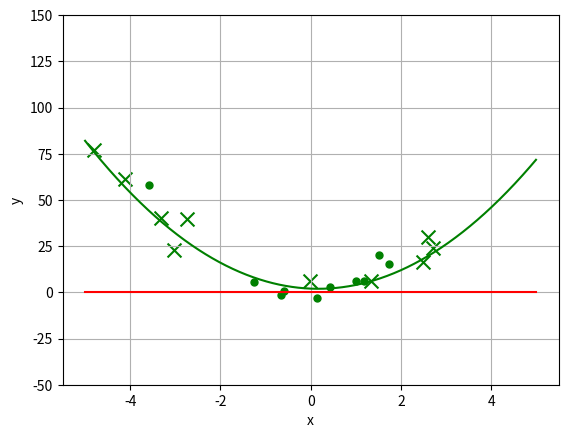

The matplotlib source for this figure:

# coding: utf-8

# In[1]:


# V2A1_LinearRegression.py 
# Programmgeruest zu Versuch 2, Aufgabe 1
import numpy as np 
import matplotlib.pyplot as plt

def fun_true(X):                              # compute 1-dim. parable function; X must be Nx1 data matrix
    w2,w1,w0 = 3.0,-1.0,2.0                   # true parameters of parable y(x)=w0+w1*x+w2*x*x
    return w0+w1*X+w2*np.multiply(X,X)        # return function values (same size as X)

def generateDataSet(N,xmin,xmax,sd_noise):    # generate data matrix X and target values T
    X=xmin+np.random.rand(N,1)*(xmax-xmin)    # get random x values uniformly in [xmin;xmax)
    T=fun_true(X);                            # target values without noise
    if(sd_noise>0):
        T=T+np.random.normal(0,sd_noise,X.shape) # add noise 
    return X,T

def getDataError(Y,T):                        # compute data error (least squares) between prediction Y and true target values T
    D=np.multiply(Y-T,Y-T);                   # squared differences between Y and T
    return 0.5*sum(sum(D));                   # return least-squares data error function E_D

def phi_polynomial(x,deg=1):                            # compute polynomial basis function vector phi(x) for data x 
    assert(np.shape(x)==(1,)), "currently only 1dim data supported"
    return np.array([x[0]**i for i in range(deg+1)]).T; # returns feature vector phi(x)=[1 x x**2 x**3 ... x**deg]



# In[2]:


# (I) generate data 
np.random.seed(10)                            # set seed of random generator (to be able to regenerate data)
N=10                                          # number of data samples
xmin,xmax=-5.0,5.0                            # x limits
sd_noise=10                                   # standard deviation of Guassian noise
X,T           = generateDataSet(N, xmin,xmax, sd_noise)             # generate training data
X_test,T_test = generateDataSet(N, xmin,xmax, sd_noise)             # generate test data
print("X=",X, "T=",T)



# In[3]:


# (II) generate linear least squares model for regression
lmbda=0                                                           # no regression
deg=5                                                             # degree of polynomial basis functions
N,D = np.shape(X)                                                 # shape of data matrix X
N,K = np.shape(T)                                                 # shape of target value matrix T
PHI = np.array([phi_polynomial(X[i],deg).T for i in range(N)])    # generate design matrix
N,M = np.shape(PHI)                                               # shape of design matrix
print("PHI=", PHI)
W_LSR = np.zeros((M,1))                                           # REPLACE THIS BY REGULARIZED LEAST SQUARES WEIGHTS!  
print("W_LSR=",W_LSR)



# In[4]:


# (III) make predictions for test data
Y_test = np.zeros((N,1))   # REPLACE THIS BY PROGNOSIS FOR TEST DATA X_test! (result should be N x 1 matrix, i.e., one prognosis per row)
Y_learn = np.zeros((N,1))  # REPLACE THIS BY PROGNOSIS FOR TEST DATA X_test! (result should be N x 1 matrix, i.e., one prognosis per row)
print("Y_test=",Y_test)
print("T_test=",T_test)
print("learn data error = ", getDataError(Y_learn,T))
print("test data error = ", getDataError(Y_test,T_test))
print("W_LSR=",W_LSR)
print("mean weight = ", np.mean(np.mean(np.abs(W_LSR))))



# In[5]:


# (IV) plot data
ymin,ymax = -50.0,150.0                     # interval of y data
x_=np.arange(xmin,xmax,0.01)                # densely sampled x values
Y_LSR = np.array([np.dot(W_LSR.T,np.array([phi_polynomial([x],deg)]).T)[0] for x in x_]);   # least squares prediction
Y_true = fun_true(x_).flat

fig = plt.figure()
ax = fig.add_subplot(111)
ax.scatter(X.flat,T.flat,c='g',marker='x',s=100)             # plot learning data points (green x)
ax.scatter(X_test.flat,T_test.flat,c='g',marker='.',s=100)   # plot test data points (green .)
ax.plot(x_,Y_LSR.flat, c='r')         # plot LSR regression curve (red)
ax.plot(x_,Y_true, c='g')             # plot true function curve (green)
ax.set_xlabel('x')                    # label on x-axis
ax.set_ylabel('y')                    # label on y-axis
ax.grid()                             # draw a grid
plt.ylim((ymin,ymax))                 # set y-limits
plt.show()                            # show plot on screen


